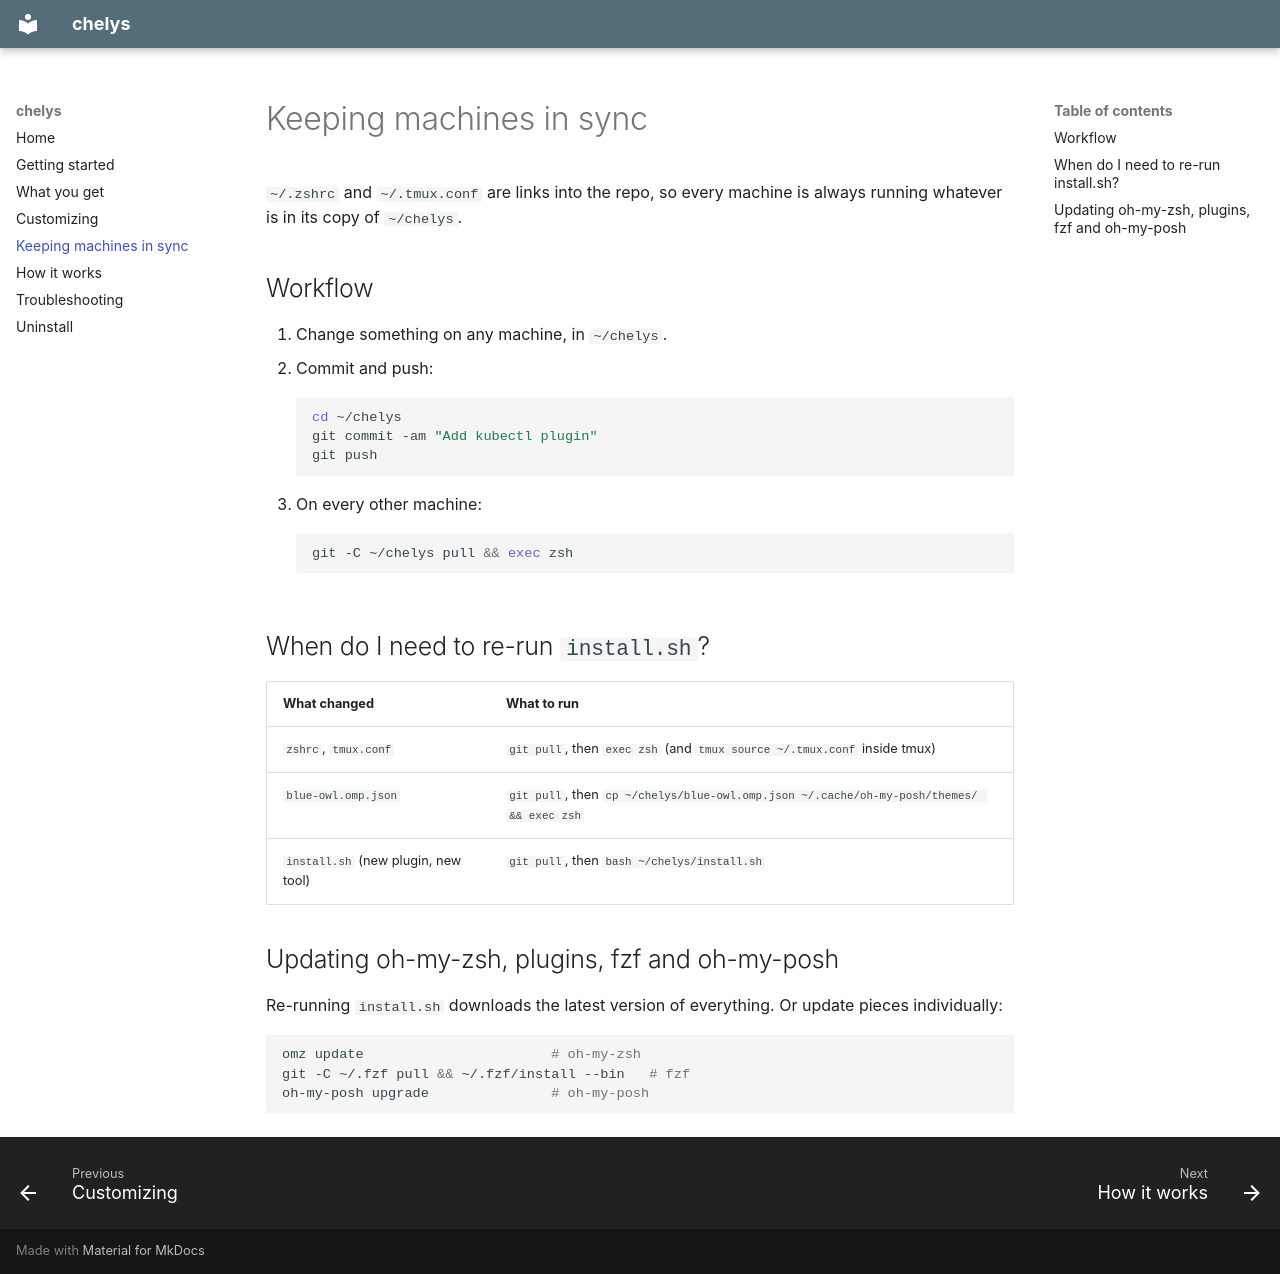

repository: cvasilatos/chelys · page: syncing/index.html · generator: mkdocs

# Keeping machines in sync

`~/.zshrc` and `~/.tmux.conf` are links into the repo, so every machine is always running whatever is in its copy of `~/chelys`.

## Workflow

1. Change something on any machine, in `~/chelys`.
2. Commit and push:

    ```bash
    cd ~/chelys
    git commit -am "Add kubectl plugin"
    git push
    ```

3. On every other machine:

    ```bash
    git -C ~/chelys pull && exec zsh
    ```

## When do I need to re-run `install.sh`?

| What changed | What to run |
| --- | --- |
| `zshrc`, `tmux.conf` | `git pull`, then `exec zsh` (and `tmux source ~/.tmux.conf` inside tmux) |
| `blue-owl.omp.json` | `git pull`, then `cp ~/chelys/blue-owl.omp.json ~/.cache/oh-my-posh/themes/ && exec zsh` |
| `install.sh` (new plugin, new tool) | `git pull`, then `bash ~/chelys/install.sh` |

## Updating oh-my-zsh, plugins, fzf and oh-my-posh

Re-running `install.sh` downloads the latest version of everything. Or update pieces individually:

```bash
omz update                       # oh-my-zsh
git -C ~/.fzf pull && ~/.fzf/install --bin   # fzf
oh-my-posh upgrade               # oh-my-posh
```
